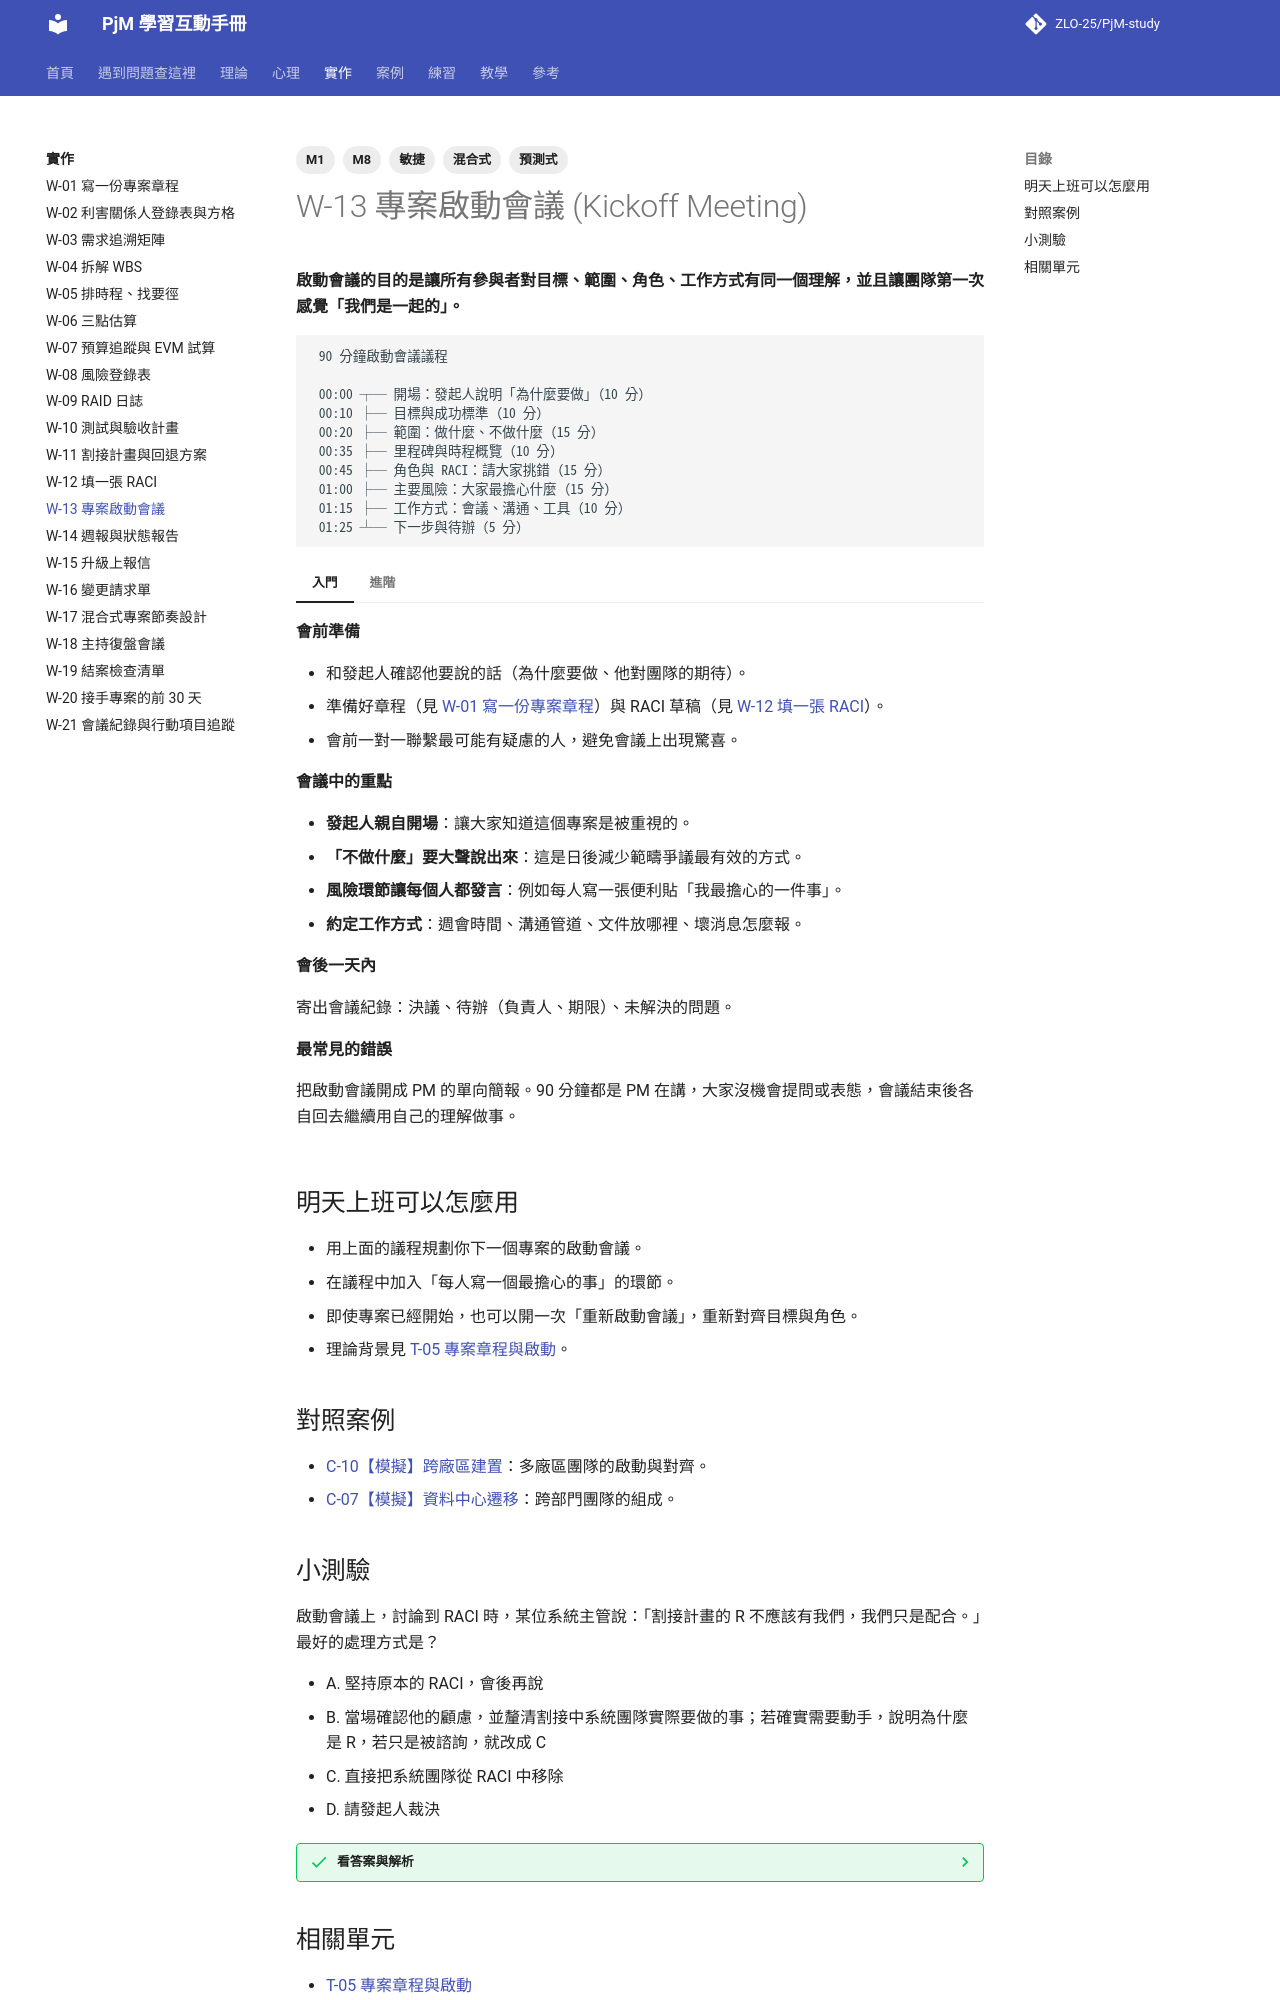

repository: ZLO-25/PjM-study · page: practice/W-13-kickoff-meeting/index.html · generator: mkdocs

---
title: W-13 專案啟動會議
tags: [M1, M8, 預測式, 敏捷, 混合式]
---

# W-13 專案啟動會議 (Kickoff Meeting)

**啟動會議的目的是讓所有參與者對目標、範圍、角色、工作方式有同一個理解，並且讓團隊第一次感覺「我們是一起的」。**

```text
 90 分鐘啟動會議議程

 00:00 ┬─ 開場：發起人說明「為什麼要做」（10 分）
 00:10 ├─ 目標與成功標準（10 分）
 00:20 ├─ 範圍：做什麼、不做什麼（15 分）
 00:35 ├─ 里程碑與時程概覽（10 分）
 00:45 ├─ 角色與 RACI：請大家挑錯（15 分）
 01:00 ├─ 主要風險：大家最擔心什麼（15 分）
 01:15 ├─ 工作方式：會議、溝通、工具（10 分）
 01:25 ┴─ 下一步與待辦（5 分）
```

=== "入門"

    **會前準備**

    - 和發起人確認他要說的話（為什麼要做、他對團隊的期待）。
    - 準備好章程（見 [W-01 寫一份專案章程](W-01-project-charter.md)）與 RACI 草稿（見 [W-12 填一張 RACI](W-12-raci-matrix.md)）。
    - 會前一對一聯繫最可能有疑慮的人，避免會議上出現驚喜。

    **會議中的重點**

    - **發起人親自開場**：讓大家知道這個專案是被重視的。
    - **「不做什麼」要大聲說出來**：這是日後減少範疇爭議最有效的方式。
    - **風險環節讓每個人都發言**：例如每人寫一張便利貼「我最擔心的一件事」。
    - **約定工作方式**：週會時間、溝通管道、文件放哪裡、壞消息怎麼報。

    **會後一天內**

    寄出會議紀錄：決議、待辦（負責人、期限）、未解決的問題。

    **最常見的錯誤**

    把啟動會議開成 PM 的單向簡報。90 分鐘都是 PM 在講，大家沒機會提問或表態，會議結束後各自回去繼續用自己的理解做事。

=== "進階"

    **啟動會議與團隊發展**

    團隊剛組成時處於形成期：客氣、觀望。啟動會議是讓團隊快速度過這個階段的關鍵機會，見 [P-12 團隊發展階段](../psychology/P-12-team-development-stages.md)。

    **工作協議 (Working Agreement)**

    讓團隊一起訂幾條規則，例如：

    - 「看到問題 24 小時內說出來，不管多小。」
    - 「會議準時開始，沒議程的會議可以不參加。」
    - 「割接中只有指揮官能決定回退。」

    自己訂的規則，遵守度遠高於被要求的規則。

    **資深 PM 的檢查問題**

    - 會議結束時，每個人都能用一句話說出專案的目標嗎？
    - 有沒有人整場沒發言？會後要私下聯繫他。

## 明天上班可以怎麼用

- 用上面的議程規劃你下一個專案的啟動會議。
- 在議程中加入「每人寫一個最擔心的事」的環節。
- 即使專案已經開始，也可以開一次「重新啟動會議」，重新對齊目標與角色。
- 理論背景見 [T-05 專案章程與啟動](../theory/T-05-project-charter.md)。

## 對照案例

- [C-10【模擬】跨廠區建置](../cases/C-10-sim-multi-site-buildout.md)：多廠區團隊的啟動與對齊。
- [C-07【模擬】資料中心遷移](../cases/C-07-sim-datacenter-migration.md)：跨部門團隊的組成。
